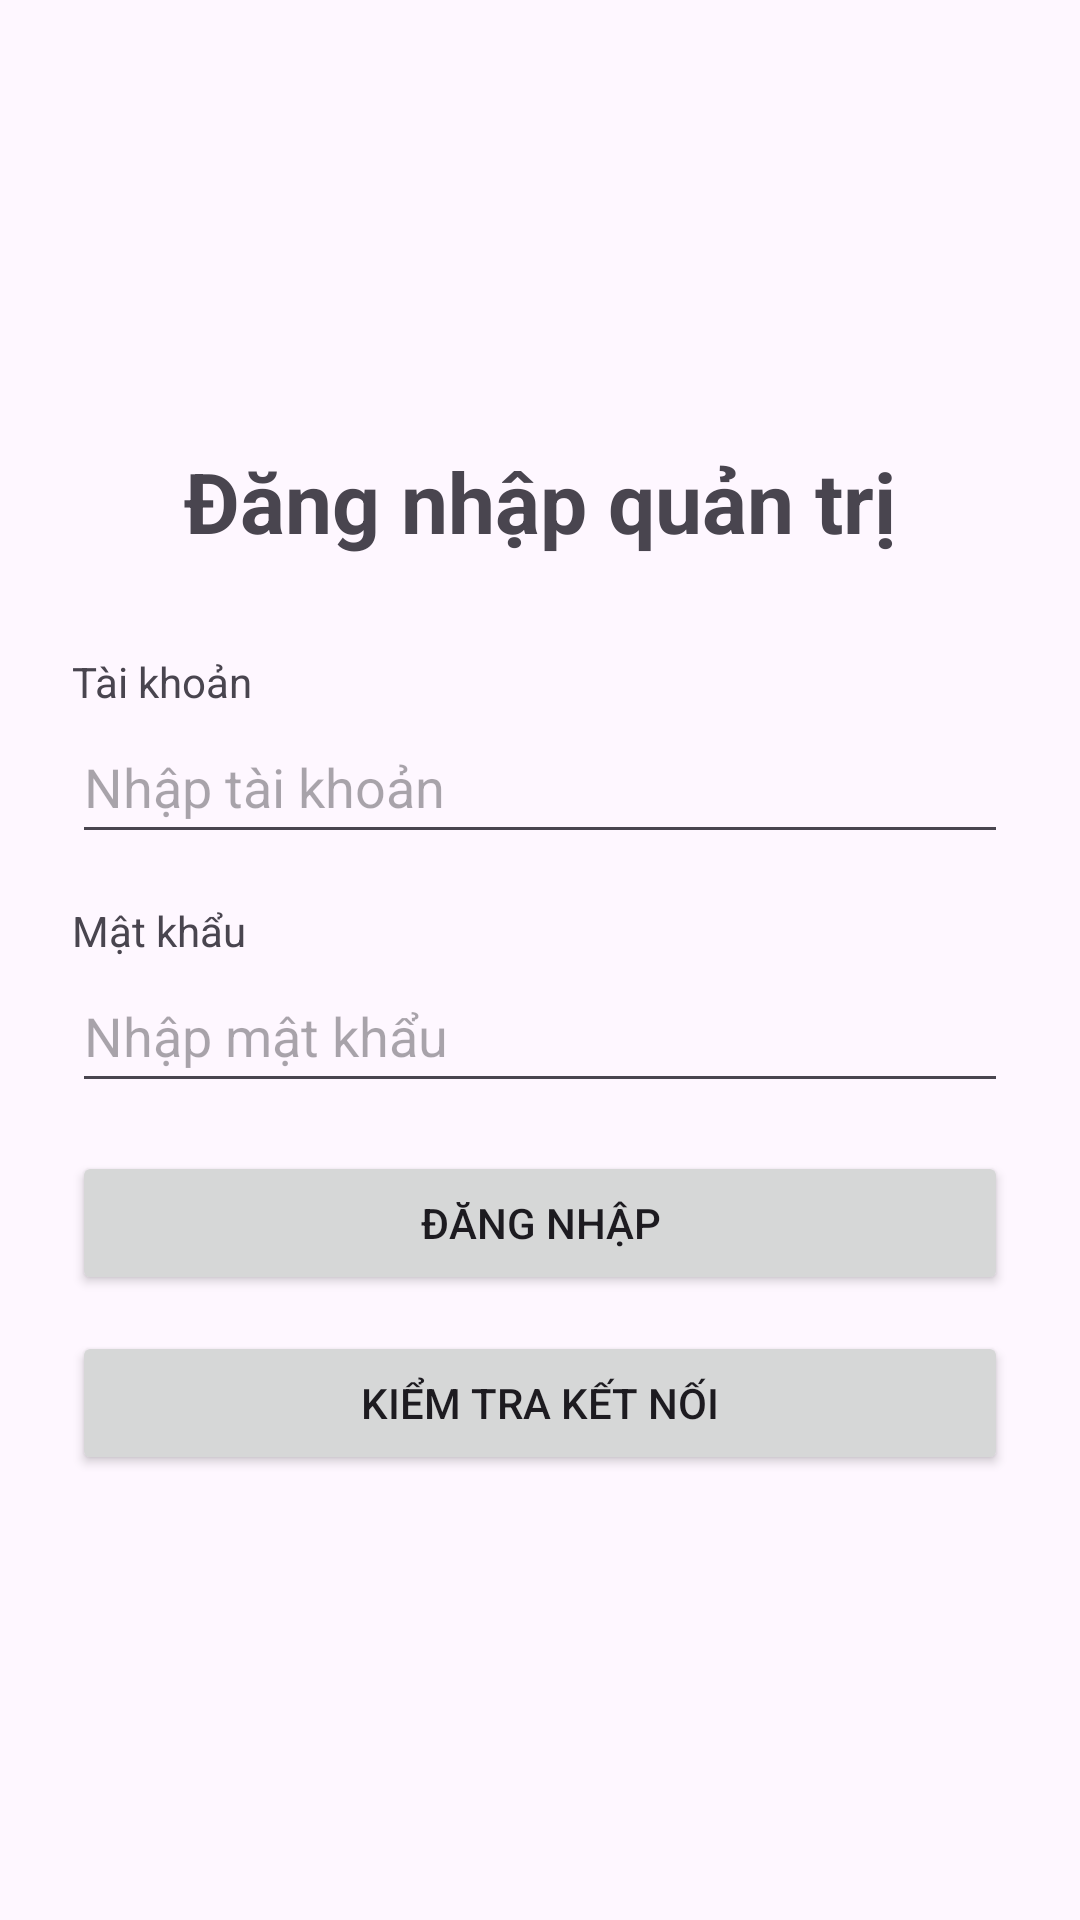

This screen was rendered from an Android layout file. Write that file and the resources it references.
<!-- AndroidManifest.xml: application theme Theme.BachHoaAdmin -->
<!-- res/layout/activity_login.xml -->
<?xml version="1.0" encoding="utf-8"?>
<ScrollView xmlns:android="http://schemas.android.com/apk/res/android"
    android:id="@+id/loginRoot"
    android:layout_width="match_parent"
    android:layout_height="match_parent"
    android:fillViewport="true">

    <LinearLayout
        android:layout_width="match_parent"
        android:layout_height="wrap_content"
        android:orientation="vertical"
        android:gravity="center_vertical"
        android:padding="24dp">

        
        <TextView
            android:layout_width="match_parent"
            android:layout_height="wrap_content"
            android:text="@string/login_title"
            android:textSize="28sp"
            android:textStyle="bold"
            android:gravity="center"
            android:layout_marginBottom="32dp" />

        

        <TextView
            android:layout_width="match_parent"
            android:layout_height="wrap_content"
            android:labelFor="@id/edtAccount"
            android:text="@string/login_account_label" />

        <EditText
            android:id="@+id/edtAccount"
            android:layout_width="match_parent"
            android:layout_height="wrap_content"
            android:minHeight="48dp"
            android:hint="@string/login_account_hint"
            android:inputType="text"
            android:singleLine="true"
            android:imeOptions="actionNext"
            android:autofillHints="username"
            android:layout_marginBottom="16dp" />
        
        <TextView
            android:layout_width="match_parent"
            android:layout_height="wrap_content"
            android:labelFor="@id/edtPassword"
            android:text="@string/login_password_label" />

        <EditText
            android:id="@+id/edtPassword"
            android:layout_width="match_parent"
            android:layout_height="wrap_content"
            android:minHeight="48dp"
            android:hint="@string/login_password_hint"
            android:inputType="textPassword"
            android:singleLine="true"
            android:imeOptions="actionDone"
            android:autofillHints="password"
            android:saveEnabled="false"
            android:layout_marginBottom="16dp" />
        
        <TextView
            android:id="@+id/tvLoginError"
            android:layout_width="match_parent"
            android:layout_height="wrap_content"
            android:text="@string/login_error_generic"
            android:accessibilityLiveRegion="polite"
            android:visibility="gone"
            android:layout_marginBottom="16dp" />

        <ProgressBar
            android:id="@+id/progressLogin"
            android:layout_width="wrap_content"
            android:layout_height="wrap_content"
            android:layout_gravity="center_horizontal"
            android:visibility="gone"
            android:layout_marginBottom="16dp" />

        <Button
            android:id="@+id/btnLogin"
            android:layout_width="match_parent"
            android:layout_height="wrap_content"
            android:text="@string/login_button" />
        <Button
            android:id="@+id/btnOpenConnectionCheck"
            android:layout_width="match_parent"
            android:layout_height="wrap_content"
            android:layout_marginTop="12dp"
            android:text="@string/open_connection_check" />

    </LinearLayout>

</ScrollView>
<!-- resources referenced by this layout -->
<resources>
  <string name="login_account_hint">Nhập tài khoản</string>
  <string name="login_account_label">Tài khoản</string>
  <string name="login_button">Đăng nhập</string>
  <string name="login_error_generic">Không thể đăng nhập. Vui lòng thử lại.</string>
  <string name="login_password_hint">Nhập mật khẩu</string>
  <string name="login_password_label">Mật khẩu</string>
  <string name="login_title">Đăng nhập quản trị</string>
  <string name="open_connection_check">Kiểm tra kết nối</string>
  <style name="Theme.BachHoaAdmin" parent="Base.Theme.BachHoaAdmin" />
  <style name="Base.Theme.BachHoaAdmin" parent="Theme.Material3.DayNight.NoActionBar">
          
          
      </style>
</resources>
